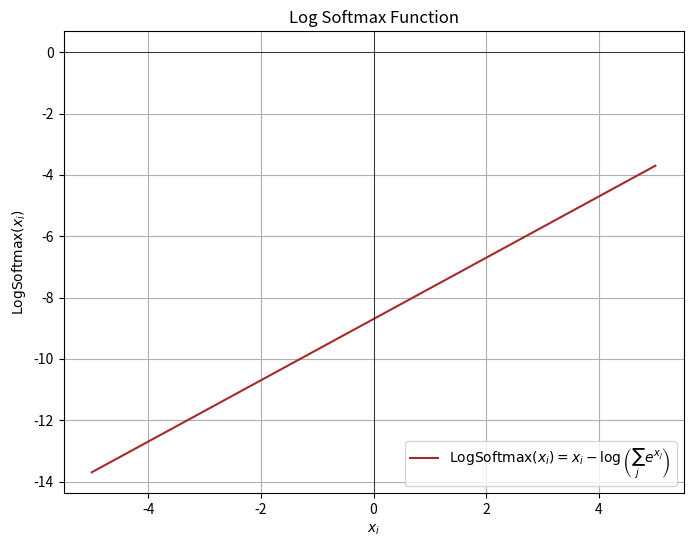

Python code for this plot:
import numpy as np
import matplotlib.pyplot as plt
import os

# Define the Log Softmax function
def log_softmax(x):
    e_x = np.exp(x - np.max(x))  # Stability trick to avoid overflow
    return np.log(e_x / e_x.sum(axis=0))

# Generate a range of values
x = np.linspace(-5, 5, 400)
y = log_softmax(x)

# Create the plot
plt.figure(figsize=(8, 6))
plt.plot(x, y, label=r'$\text{LogSoftmax}(x_i) = x_i - \log\left(\sum_j e^{x_j}\right)$', color='brown')
plt.title(r'Log Softmax Function')
plt.xlabel(r'$x_i$')
plt.ylabel(r'$\text{LogSoftmax}(x_i)$')
plt.axhline(0, color='black', linewidth=0.5)
plt.axvline(0, color='black', linewidth=0.5)
plt.grid(True)
plt.legend()

# Get the current working directory
current_folder = os.getcwd()

# Save the plot as an image file in the current folder
file_path = os.path.join(current_folder, 'log_softmax_function.png')
plt.savefig(file_path)

print(f"Plot saved as {file_path}")

# Optionally show the plot
# plt.show()
